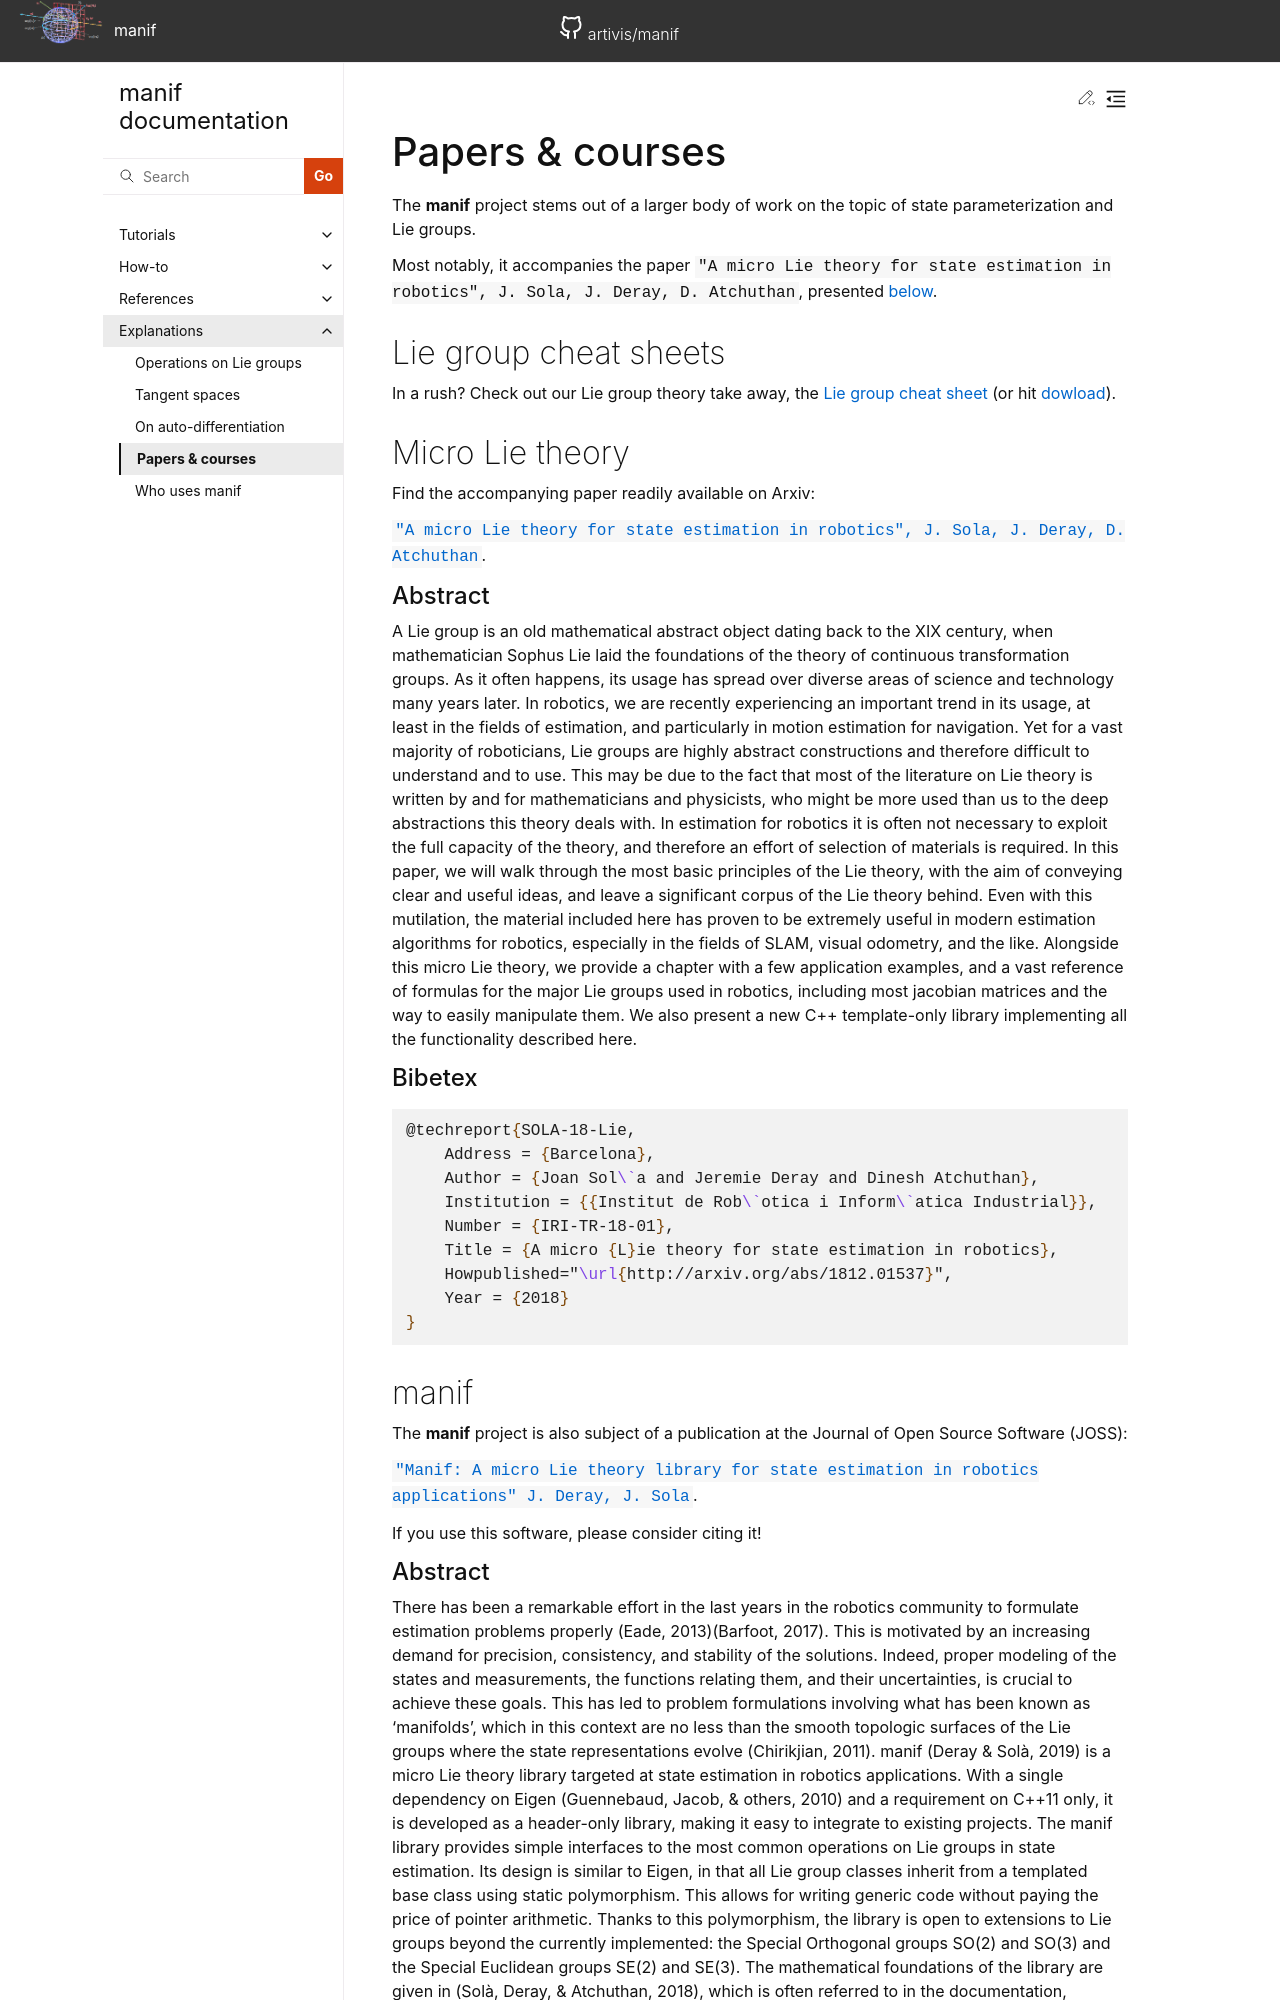

repository: artivis/manif · page: explanation/publication/index.html · generator: sphinx

# Papers & courses

The **manif** project stems out of a larger body of work on the topic of state parameterization and Lie groups.

Most notably, it accompanies the paper `"A micro Lie theory for state estimation in robotics", J. Sola, J. Deray, D. Atchuthan`, presented [below](#micro-lie-theory).

## Lie group cheat sheets

In a rush? Check out our Lie group theory take away,
the [Lie group cheat sheet][cheat-sheet] (or hit [dowload][cheat-sheet-download]).

## Micro Lie theory

Find the accompanying paper readily available on Arxiv:

[`"A micro Lie theory for state estimation in robotics", J. Sola, J. Deray, D. Atchuthan`](https://arxiv.org/abs/1812.01537).

### Abstract

A Lie group is an old mathematical abstract object dating back to the XIX century, when mathematician Sophus Lie laid the foundations of the theory of continuous transformation groups. As it often happens, its usage has spread over diverse areas of science and technology many years later. In robotics, we are recently experiencing an important trend in its usage, at least in the fields of estimation, and particularly in motion estimation for navigation. Yet for a vast majority of roboticians, Lie groups are highly abstract constructions and therefore difficult to understand and to use. This may be due to the fact that most of the literature on Lie theory is written by and for mathematicians and physicists, who might be more used than us to the deep abstractions this theory deals with.
In estimation for robotics it is often not necessary to exploit the full capacity of the theory, and therefore an effort of selection of materials is required. In this paper, we will walk through the most basic principles of the Lie theory, with the aim of conveying clear and useful ideas, and leave a significant corpus of the Lie theory behind. Even with this mutilation, the material included here has proven to be extremely useful in modern estimation algorithms for robotics, especially in the fields of SLAM, visual odometry, and the like.
Alongside this micro Lie theory, we provide a chapter with a few application examples, and a vast reference of formulas for the major Lie groups used in robotics, including most jacobian matrices and the way to easily manipulate them. We also present a new C++ template-only library implementing all the functionality described here.

### Bibetex

```latex
@techreport{SOLA-18-Lie,
    Address = {Barcelona},
    Author = {Joan Sol\`a and Jeremie Deray and Dinesh Atchuthan},
    Institution = {{Institut de Rob\`otica i Inform\`atica Industrial}},
    Number = {IRI-TR-18-01},
    Title = {A micro {L}ie theory for state estimation in robotics},
    Howpublished="\url{http://arxiv.org/abs/1812.01537}",
    Year = {2018}
}
```
